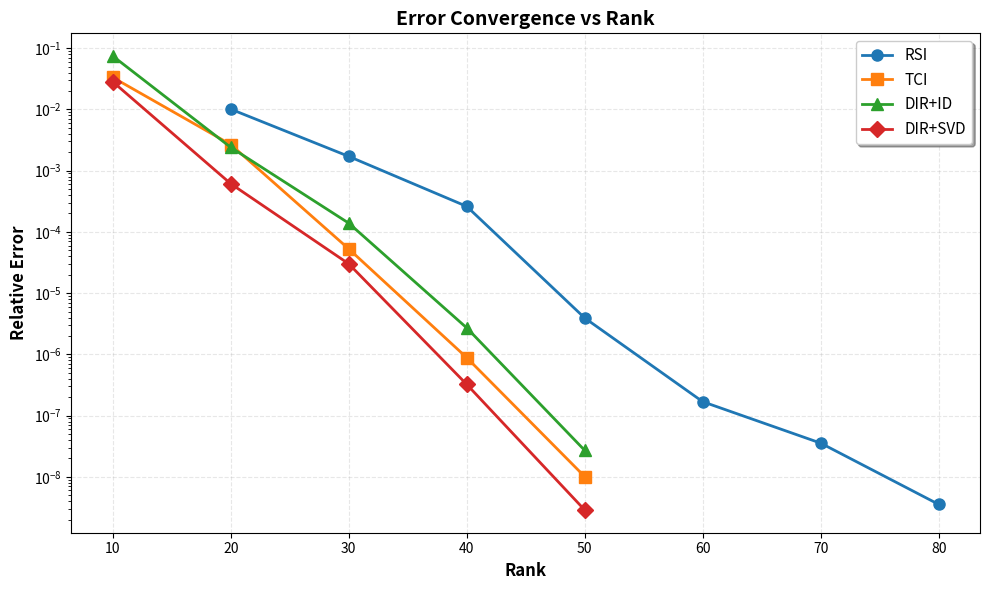

Reproduce this figure in Python.
import numpy as np
import matplotlib.pyplot as plt

#B=30
#Input max rank 50. TCI(f1), TCI(f2) ~ 1e-8 error

# Data
target_rank = {}
target_rank['RSI'] = [20,30,40,50,60,70,80]
target_rank['TCI'] = [10,20,30,40,50]
target_rank['DIR+ID'] = [10,20,30,40,50]
target_rank['DIR+SVD'] = [10,20,30,40,50]

rel_err = {}
rel_err['RSI'] = [1.01E-02, 1.71e-3, 2.61e-4, 3.93E-06, 1.69e-7, 3.56e-8, 3.56e-9]
rel_err['TCI'] = [3.33e-02, 2.67E-03, 5.28e-5, 8.85e-07, 1.01e-8]
rel_err['DIR+ID'] = [7.44e-2, 2.40e-3, 1.39e-4, 2.71e-6,2.71e-8]
rel_err['DIR+SVD'] = [2.83e-2, 6.12e-4, 3.01e-5, 3.24e-7, 2.88e-9]


# Create figure
plt.figure(figsize=(10, 6))

# Plot each algorithm
algorithms = ['RSI', 'TCI', 'DIR+ID', 'DIR+SVD']
colors = ['#1f77b4', '#ff7f0e', '#2ca02c', '#d62728']
markers = ['o', 's', '^', 'D']

for alg, color, marker in zip(algorithms, colors, markers):
    plt.semilogy(target_rank[alg], rel_err[alg], 
                 marker=marker, color=color, linewidth=2, 
                 markersize=8, label=alg)

# Formatting
plt.xlabel('Rank', fontsize=12, fontweight='bold')
plt.ylabel('Relative Error', fontsize=12, fontweight='bold')
plt.title('Error Convergence vs Rank', fontsize=14, fontweight='bold')
plt.legend(fontsize=11, frameon=True, shadow=True)
plt.grid(True, alpha=0.3, linestyle='--')
plt.tight_layout()

# Show plot
plt.savefig("err_runtime.png")
